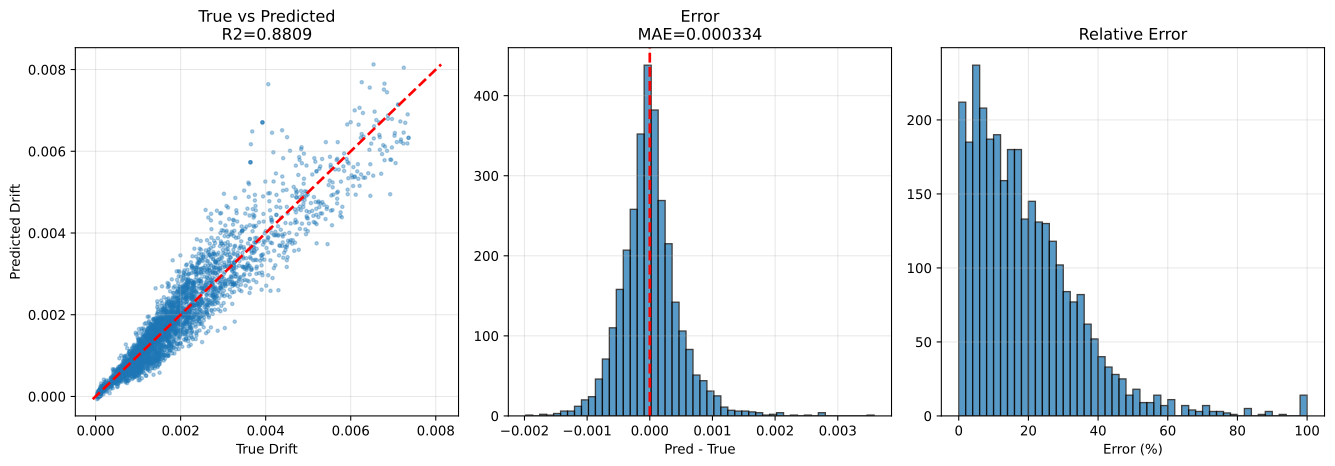

The file beside this chart, header and first rows:
sample_id, True_Drift, Pred_Drift, Abs_Error, Error_Pct, txt_path, split, stage, num_floors, wave_cluster, steel01_yielded, steel02_yielded
test|F3|M140.0|H3.5|K370000.0|Fy1671.9|D…, 0.00119, 0.001143, 4.6979287e-05, 3.947, h5://C:/Users/12200/project/Dategeneral/…, test, test_holdout, 3, 2, 0, 0
test|F3|M140.0|H2.8|K260000.0|Fy1671.9|D…, 0.001634, 0.001658, 2.343941e-05, 1.434, h5://C:/Users/12200/project/Dategeneral/…, test, test_holdout, 3, 0, 0, 1
test|F3|M90.0|H2.8|K400000.0|Fy1118.0|DL…, 0.0009786, 0.0005897, 0.0003889, 39.74, h5://C:/Users/12200/project/Dategeneral/…, test, test_holdout, 3, 0, 0, 1
test|F3|M140.0|H3.5|K370000.0|Fy1671.9|D…, 0.001126, 0.0008908, 0.0002347, 20.86, h5://C:/Users/12200/project/Dategeneral/…, test, test_holdout, 3, 0, 0, 1
test|F3|M70.0|H3.8|K260000.0|Fy1118.0|DL…, 7.1805065e-05, 0.000145, 7.322446e-05, 102, h5://C:/Users/12200/project/Dategeneral/…, test, test_holdout, 3, 0, 0, 0
test|F3|M90.0|H2.8|K400000.0|Fy1118.0|DL…, 0.0007318, 0.0007325, 6.7823566e-07, 0.09268, h5://C:/Users/12200/project/Dategeneral/…, test, test_holdout, 3, 2, 0, 0
test|F3|M90.0|H2.8|K400000.0|Fy1118.0|DL…, 0.0009712, 0.001056, 8.438778e-05, 8.689, h5://C:/Users/12200/project/Dategeneral/…, test, test_holdout, 3, 4, 0, 1
test|F3|M90.0|H2.8|K400000.0|Fy1118.0|DL…, 0.001073, 0.0006882, 0.0003853, 35.89, h5://C:/Users/12200/project/Dategeneral/…, test, test_holdout, 3, 6, 0, 1
test|F3|M110.0|H4.0|K320000.0|Fy2500.0|D…, 0.0009378, 0.0008025, 0.0001353, 14.43, h5://C:/Users/12200/project/Dategeneral/…, test, test_holdout, 3, 0, 0, 0
test|F3|M140.0|H2.8|K260000.0|Fy1671.9|D…, 0.002351, 0.002239, 0.0001124, 4.782, h5://C:/Users/12200/project/Dategeneral/…, test, test_holdout, 3, 2, 0, 1
test|F3|M140.0|H2.8|K260000.0|Fy1671.9|D…, 0.002125, 0.002694, 0.0005695, 26.8, h5://C:/Users/12200/project/Dategeneral/…, test, test_holdout, 3, 4, 0, 1
test|F3|M70.0|H3.8|K260000.0|Fy1118.0|DL…, 8.3245635e-05, 0.0001107, 2.7456372e-05, 32.98, h5://C:/Users/12200/project/Dategeneral/…, test, test_holdout, 3, 4, 0, 0
test|F3|M50.0|H2.5|K210000.0|Fy747.7|DL1…, 0.001186, 0.0006873, 0.0004992, 42.08, h5://C:/Users/12200/project/Dategeneral/…, test, test_holdout, 3, 0, 0, 0
test|F3|M70.0|H3.8|K260000.0|Fy1118.0|DL…, 6.2729734e-05, 6.3937605e-06, 5.633597e-05, 89.81, h5://C:/Users/12200/project/Dategeneral/…, test, test_holdout, 3, 2, 0, 0
test|F3|M70.0|H3.8|K260000.0|Fy1118.0|DL…, 3.6888814e-05, 3.428595e-05, 2.6028647e-06, 7.056, h5://C:/Users/12200/project/Dategeneral/…, test, test_holdout, 3, 6, 0, 0
test|F3|M140.0|H3.5|K370000.0|Fy1671.9|D…, 0.001335, 0.001525, 0.0001899, 14.22, h5://C:/Users/12200/project/Dategeneral/…, test, test_holdout, 3, 4, 0, 1
test|F3|M140.0|H3.5|K370000.0|Fy1671.9|D…, 0.001467, 0.0008722, 0.0005945, 40.53, h5://C:/Users/12200/project/Dategeneral/…, test, test_holdout, 3, 6, 0, 1
test|F3|M140.0|H2.8|K260000.0|Fy1671.9|D…, 0.002383, 0.001589, 0.0007932, 33.29, h5://C:/Users/12200/project/Dategeneral/…, test, test_holdout, 3, 6, 0, 1
test|F3|M50.0|H2.5|K210000.0|Fy747.7|DL1…, 0.00107, 0.001399, 0.000329, 30.75, h5://C:/Users/12200/project/Dategeneral/…, test, test_holdout, 3, 4, 0, 0
test|F3|M50.0|H2.5|K210000.0|Fy747.7|DL1…, 0.001351, 0.0008087, 0.000542, 40.13, h5://C:/Users/12200/project/Dategeneral/…, test, test_holdout, 3, 6, 0, 1
test|F3|M110.0|H4.0|K320000.0|Fy2500.0|D…, 0.001097, 0.0006947, 0.0004024, 36.68, h5://C:/Users/12200/project/Dategeneral/…, test, test_holdout, 3, 2, 0, 0
test|F3|M50.0|H2.5|K210000.0|Fy747.7|DL1…, 0.0008511, 0.0008791, 2.7959875e-05, 3.285, h5://C:/Users/12200/project/Dategeneral/…, test, test_holdout, 3, 2, 0, 0
test|F3|M110.0|H4.0|K320000.0|Fy2500.0|D…, 0.001072, 0.0008171, 0.0002547, 23.76, h5://C:/Users/12200/project/Dategeneral/…, test, test_holdout, 3, 6, 0, 0
test|F3|M110.0|H4.0|K320000.0|Fy2500.0|D…, 0.001735, 0.00152, 0.0002156, 12.42, h5://C:/Users/12200/project/Dategeneral/…, test, test_holdout, 3, 4, 0, 0
test|F3|M50.0|H3.5|K210000.0|Fy1671.9|DL…, 0.0004627, 0.0004427, 2.0018837e-05, 4.326, h5://C:/Users/12200/project/Dategeneral/…, test, test_holdout, 3, 2, 0, 0
test|F3|M90.0|H2.8|K320000.0|Fy1118.0|DL…, 0.001295, 0.001389, 9.3910145e-05, 7.254, h5://C:/Users/12200/project/Dategeneral/…, test, test_holdout, 3, 2, 0, 0
test|F3|M50.0|H3.5|K210000.0|Fy1671.9|DL…, 0.001105, 0.0009715, 0.0001337, 12.1, h5://C:/Users/12200/project/Dategeneral/…, test, test_holdout, 3, 4, 0, 0
test|F3|M90.0|H2.8|K320000.0|Fy1118.0|DL…, 0.001251, 0.001648, 0.0003969, 31.72, h5://C:/Users/12200/project/Dategeneral/…, test, test_holdout, 3, 4, 0, 0
test|F3|M90.0|H2.8|K320000.0|Fy1118.0|DL…, 0.001593, 0.001204, 0.0003884, 24.39, h5://C:/Users/12200/project/Dategeneral/…, test, test_holdout, 3, 0, 0, 0
test|F3|M50.0|H3.5|K210000.0|Fy1671.9|DL…, 0.0008742, 0.0004505, 0.0004238, 48.47, h5://C:/Users/12200/project/Dategeneral/…, test, test_holdout, 3, 0, 0, 0
test|F3|M50.0|H3.5|K210000.0|Fy1671.9|DL…, 0.0006045, 0.000534, 7.044873e-05, 11.65, h5://C:/Users/12200/project/Dategeneral/…, test, test_holdout, 3, 6, 0, 0
test|F3|M110.0|H3.8|K210000.0|Fy1118.0|D…, 0.001282, 0.001139, 0.000143, 11.15, h5://C:/Users/12200/project/Dategeneral/…, test, test_holdout, 3, 2, 0, 0
test|F3|M110.0|H3.8|K210000.0|Fy1118.0|D…, 0.001219, 0.001405, 0.0001859, 15.25, h5://C:/Users/12200/project/Dategeneral/…, test, test_holdout, 3, 0, 0, 1
test|F3|M70.0|H3.2|K370000.0|Fy747.7|DL0…, 0.000696, 0.0006891, 6.9647213e-06, 1.001, h5://C:/Users/12200/project/Dategeneral/…, test, test_holdout, 3, 2, 0, 0
test|F3|M90.0|H2.8|K320000.0|Fy1118.0|DL…, 0.002038, 0.001218, 0.00082, 40.23, h5://C:/Users/12200/project/Dategeneral/…, test, test_holdout, 3, 6, 0, 1
test|F3|M110.0|H3.8|K210000.0|Fy1118.0|D…, 0.001476, 0.001102, 0.0003737, 25.32, h5://C:/Users/12200/project/Dategeneral/…, test, test_holdout, 3, 6, 0, 1
test|F3|M110.0|H3.8|K210000.0|Fy1118.0|D…, 0.001518, 0.001424, 9.4370684e-05, 6.216, h5://C:/Users/12200/project/Dategeneral/…, test, test_holdout, 3, 4, 0, 1
test|F3|M70.0|H3.2|K370000.0|Fy747.7|DL0…, 0.001066, 0.000583, 0.0004835, 45.34, h5://C:/Users/12200/project/Dategeneral/…, test, test_holdout, 3, 0, 0, 1
test|F3|M50.0|H2.8|K150000.0|Fy1118.0|DL…, 0.001998, 0.001299, 0.0006995, 35.01, h5://C:/Users/12200/project/Dategeneral/…, test, test_holdout, 3, 2, 0, 0
test|F3|M70.0|H3.2|K370000.0|Fy747.7|DL0…, 0.001164, 0.001183, 1.9541127e-05, 1.679, h5://C:/Users/12200/project/Dategeneral/…, test, test_holdout, 3, 4, 0, 1
test|F3|M110.0|H3.2|K400000.0|Fy1118.0|D…, 0.0001101, 0.0001284, 1.8367144e-05, 16.69, h5://C:/Users/12200/project/Dategeneral/…, test, test_holdout, 3, 2, 0, 0
test|F3|M50.0|H2.8|K150000.0|Fy1118.0|DL…, 0.002009, 0.002067, 5.779229e-05, 2.876, h5://C:/Users/12200/project/Dategeneral/…, test, test_holdout, 3, 4, 0, 0
test|F3|M70.0|H3.2|K210000.0|Fy2500.0|DL…, 8.6989225e-05, 4.913637e-05, 3.7852853e-05, 43.51, h5://C:/Users/12200/project/Dategeneral/…, test, test_holdout, 3, 0, 0, 0
test|F3|M70.0|H3.2|K370000.0|Fy747.7|DL0…, 0.001207, 0.0007747, 0.000432, 35.8, h5://C:/Users/12200/project/Dategeneral/…, test, test_holdout, 3, 6, 0, 1
test|F3|M110.0|H3.2|K400000.0|Fy1118.0|D…, 0.0002991, 0.0002385, 6.0591192e-05, 20.26, h5://C:/Users/12200/project/Dategeneral/…, test, test_holdout, 3, 4, 0, 1
test|F3|M130.0|H3.2|K260000.0|Fy1671.9|D…, 0.002522, 0.001972, 0.0005494, 21.79, h5://C:/Users/12200/project/Dategeneral/…, test, test_holdout, 3, 6, 0, 0
test|F3|M110.0|H3.2|K400000.0|Fy1118.0|D…, 0.0001087, 8.3830404e-05, 2.4841946e-05, 22.86, h5://C:/Users/12200/project/Dategeneral/…, test, test_holdout, 3, 6, 0, 0
test|F3|M130.0|H3.2|K260000.0|Fy1671.9|D…, 0.003912, 0.003455, 0.0004569, 11.68, h5://C:/Users/12200/project/Dategeneral/…, test, test_holdout, 3, 4, 0, 1
test|F3|M50.0|H2.8|K150000.0|Fy1118.0|DL…, 0.001256, 0.0009234, 0.0003331, 26.51, h5://C:/Users/12200/project/Dategeneral/…, test, test_holdout, 3, 0, 0, 0
test|F3|M70.0|H3.2|K210000.0|Fy2500.0|DL…, 7.422158e-05, 4.4341654e-05, 2.9879924e-05, 40.26, h5://C:/Users/12200/project/Dategeneral/…, test, test_holdout, 3, 2, 0, 0
test|F3|M70.0|H3.2|K210000.0|Fy2500.0|DL…, 0.0001019, -1.0189414e-06, 0.0001029, 101, h5://C:/Users/12200/project/Dategeneral/…, test, test_holdout, 3, 4, 0, 0
test|F3|M130.0|H3.2|K260000.0|Fy1671.9|D…, 0.002178, 0.002881, 0.0007032, 32.29, h5://C:/Users/12200/project/Dategeneral/…, test, test_holdout, 3, 0, 0, 0
test|F3|M70.0|H3.2|K210000.0|Fy2500.0|DL…, 4.392888e-05, 7.719716e-05, 3.326828e-05, 75.73, h5://C:/Users/12200/project/Dategeneral/…, test, test_holdout, 3, 6, 0, 0
test|F3|M50.0|H2.8|K150000.0|Fy1118.0|DL…, 0.001508, 0.0009787, 0.0005291, 35.09, h5://C:/Users/12200/project/Dategeneral/…, test, test_holdout, 3, 6, 0, 0
test|F3|M110.0|H3.2|K400000.0|Fy1118.0|D…, 0.0001832, 0.0002195, 3.628939e-05, 19.8, h5://C:/Users/12200/project/Dategeneral/…, test, test_holdout, 3, 0, 0, 1
test|F3|M130.0|H2.5|K400000.0|Fy1671.9|D…, 0.001873, 0.001544, 0.0003289, 17.56, h5://C:/Users/12200/project/Dategeneral/…, test, test_holdout, 3, 0, 0, 0
test|F3|M130.0|H3.2|K260000.0|Fy1671.9|D…, 0.002615, 0.003315, 0.0007, 26.77, h5://C:/Users/12200/project/Dategeneral/…, test, test_holdout, 3, 2, 0, 0
test|F3|M130.0|H3.8|K400000.0|Fy500.0|DL…, 0.00101, 0.0009317, 7.799972e-05, 7.725, h5://C:/Users/12200/project/Dategeneral/…, test, test_holdout, 3, 2, 0, 1
test|F3|M130.0|H2.5|K400000.0|Fy1671.9|D…, 0.00322, 0.004, 0.0007799, 24.22, h5://C:/Users/12200/project/Dategeneral/…, test, test_holdout, 3, 4, 0, 1
test|F3|M140.0|H2.8|K210000.0|Fy747.7|DL…, 0.0002453, 0.000353, 0.0001077, 43.89, h5://C:/Users/12200/project/Dategeneral/…, test, test_holdout, 3, 2, 0, 1
... 3,056 more rows
